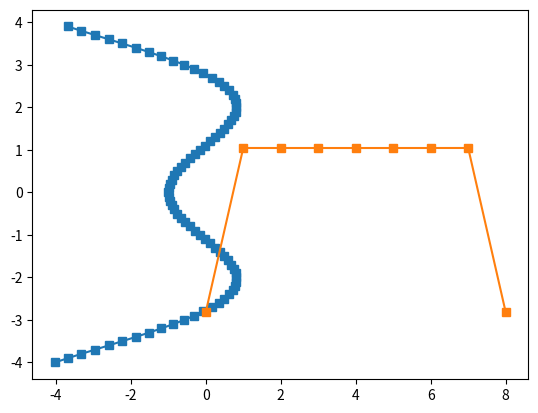

Here is the Python script that generated this plot:
#!/usr/bin/env python3
# -*- coding: utf-8 -*-
"""
Created on Thu Mar  5 19:26:20 2020

[redacted]
"""

#Here we need to find a zero point of a function, x* i.e. where the function becomes zero, f(x*)=0           

fx = lambda x: 2*x + 4     # We use the lambda function to create the function f(x) = 2x + 4 

def zero_point(lambda_func,x0,epi,sig):   # We define a function 'zero_point' to find the zero point of the function
    
    lambda_func = lambda x: 2*x + 4    
    w0 = lambda_func(x0)
    w1 = w0 - sig*lambda_func(w0)  
    w_old = w0            
    w_new = w1
    i = 0
    run = 0
    zero_values = []
    while abs(w_new - w_old) > epi:    # we use the while loop to find out when wn converges by using the condition  " abs(w_new - w_old) > epi"
        
        if i == 0:
            w_old = w1
            i += 1
            
        else:
            w_old = w_new    # we save the wn+1 in wn
                
        zero_values.append(w_old)    # Zero_values list is appended with the value w_old
    
        w_new = w_old - sig*lambda_func(w_old)   # here we find the new value of w i.e. w(n+1) using the old value of w(n)
        run += 1
    
    return w_old, w_new, run, zero_values # w_old value is the zero point of the function

# Then we call the function as above with the initial value x0 as -5 and passing values fx and epi, sig as 0.001 and 0.01

zero_point_old,zero_point_new,run,zero_value = zero_point(fx,-5,0.001,0.01)   

# x* is what we need to find, which is w_n that is w_old for the last iteration of the while loop

print("No of times the while loop runs is : ", run)
print("Zero point of the given function fx using forward euler method is(zero point of the function):", zero_point_old)


# In[138]:



# Here we call the same function as above with the initial value x0 as 0 with same fx , epi and sig
zero_point_old,zero_point_new,run,zero_value = zero_point(fx,0,0.001,0.01)   

# x* is what we need to find, which is w_n that is w_old for the last iteration of the while loop

print("No of times the while loop runs is : ", run)
print("Zero point of the given function fx using forward euler method is(zero point of the function):", zero_point_old)



import math

gx = lambda x: x*(math.sin(x)) - 1

def zero_point(lambda_func,x0,epi,sig): # Here we use the same function as above with function gx and x0 values ranging from -4 to 4.
    
    w0 = 0
    lambda_func = lambda x: x*(math.sin(x)) - 1   
    w0 = lambda_func(x0)
    w1 = w0 - sig*lambda_func(w0)
    w__old = w0            
    w__new = w1
    i = 0
    run_ = 0
    zero__values = []
    
    while abs(w__new - w__old) > epi:
        
        if i == 0:
            w__old = w1
            i += 1
        else:
            w__old = w__new
                
        zero__values.append(w__old)
    
        w__new = w__old - sig*lambda_func(w__old)
        run_ += 1
     # w__old stores the value wn
                                                        # w__new stores the value wn+1
                                                        # zero__values stores all the wn values
    return w__old, w__new, run_ ,zero__values # run_ gives the no of times the loop runs
                                                      
    
x_list = [-4,-3,-2,-1,0,1,2,3,4]
graph_list = []

for i in range(len(x_list)):
    
    zero_point__old,zero_point__new,run_,zero__values = zero_point(gx,x_list[i],0.001,0.01)      
    # x* is what we need to find, which is w_n that is w_old for the last iteration of the while loop
    print('The value of x is :', x_list[i])
    print("No of times the while loop runs is : ", run_) 
    print("Zero point of the given function fx using forward euler method i.e. w_old is(zero point of the function):", zero_point__old)
    print("\n")
    graph_list.append(zero_point__old)

# the list graph_list stores all the zero points of the function for x0 values -4 to 4
print("All the zero points of the function are : ",graph_list)


# In[151]:



import matplotlib.pyplot as plt
import numpy as np
get_ipython().run_line_magic('matplotlib', 'inline')

x = np.arange(-4,4,0.1) 
y1 = np.sin(x)
y = x*y1 - 1

#fe.plot(x,y,marker = 's', label = "g(x)")
plt.plot(y,x,graph_list, marker = 's')
#fe.legend()
plt.show()
    
#As seen in the graph , we have plotted the function xsin(x)-1. Along with that we have also plotted the zero points of the 
#function g(x) ranging from the points -4 to 4. Orange line shows the Zero points of the function while the blue curve shows the 
# graph for the function xsin(x) - 1


# In[ ]:
